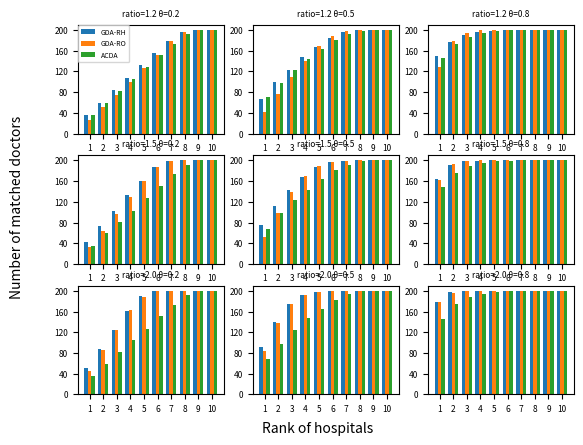

This figure's Python source:
import matplotlib.pyplot as plt
import numpy as np


#######################################################################
# setup for figure
#######################################################################
fig = plt.figure(dpi=300)

# labels for x-axis / y-axis
x_labels = ['1', '2', '3', '4', '5', '6', '7', '8', '9', '10']
y_labels = ['0', '40', '80', '120', '160', '200']

# location for x labels
x_ticks = np.arange(len(x_labels))
y_ticks = np.linspace(0.0, 200.0, 6)

# the width of the bars
width = 0.25

f_size = 6
legend_size = 10

#######################################################################
# sub-figure (3, 3, 1)
#######################################################################

y11 = [34.9, 59.45, 83.6, 107.9, 132.05, 156.0, 178.5, 196.65, 200.0, 200.0]
y12 = [25.15, 50.35, 73.9, 99.4, 126.5, 152.25, 178.2, 196.65, 200.0, 200.0]
y13 = [35.1, 58.05, 81.4, 104.75, 127.6, 151.15, 173.25, 191.9, 200.0, 200.0]

ax1 = plt.subplot(3, 3, 1)

# set_xticks
ax1.set_xticks(x_ticks)
ax1.set_yticks(y_ticks)

ax1.set_xticklabels(x_labels, fontsize=f_size)
ax1.set_yticklabels(y_labels, fontsize=f_size)

# set title of sub-figure (3, 3, 1)
ax1.set_title("ratio=1.2 \u03B8=0.2", fontsize=f_size)

# draw a dummy point without color
plt.scatter(1.0, 200.0, marker='o', s=200, facecolors='none')

# draw bars for each algorithm
rects1 = ax1.bar(x_ticks - width, y11, width, label='GDA-RH')
rects2 = ax1.bar(x_ticks, y12, width, label='GDA-RO')
rects3 = ax1.bar(x_ticks + width, y13, width, label='ACDA')


# legend of figures
ax1.legend((rects1, rects2, rects3),     # The line objects
           ('GDA-RH', 'GDA-RO', 'ACDA'),   # The labels for each line
           loc="upper left",   # Position of legend
           borderaxespad=0.1,    # Small spacing around legend box
           # title="Legend Title",  # Title for the legend
           fontsize= 5
           )

# x-axis / y-axis of figures
fig.text(0.5, 0.04, 'Rank of hospitals', ha='center', va='center', fontsize=legend_size)
fig.text(0.03, 0.5, 'Number of matched doctors', ha='center', va='center', rotation='vertical', fontsize=legend_size)




#######################################################################
# sub-figure (3, 3, 2)
#######################################################################

y21 = [67.25, 98.85, 123.5, 147.0, 167.0, 184.6, 196.3, 199.95, 200.0, 200.0]
y22 = [40.85, 76.35, 108.75, 140.95, 169.8, 187.45, 197.35, 199.95, 200.0, 200.0]
y23 = [69.9, 98.4, 122.0, 144.0, 163.2, 180.85, 192.85, 198.95, 200.0, 200.0]

ax2 = plt.subplot(3, 3, 2)

# set_xticks
ax2.set_xticks(x_ticks)
ax2.set_yticks(y_ticks)

ax2.set_xticklabels(x_labels, fontsize=f_size)
ax2.set_yticklabels(y_labels, fontsize=f_size)

# set title of sub-figure (3, 3, 2)
ax2.set_title("ratio=1.2 \u03B8=0.5", fontsize=f_size)

# draw bars for each algorithm
rects1 = ax2.bar(x_ticks - width, y21, width, label='GDA-RH')
rects2 = ax2.bar(x_ticks, y22, width, label='GDA-RO')
rects3 = ax2.bar(x_ticks + width, y23, width, label='ACDA')

# draw a dummy point without color
plt.scatter(1.0, 1.0, marker='o', s=200, facecolors='none')


#######################################################################
# sub-figure (3, 3, 3)
#######################################################################

y31 = [150.65, 177.7, 190.6, 195.75, 198.5, 199.5, 199.95, 200.0, 200.0, 200.0]
y32 = [128.7, 178.7, 195.05, 199.25, 199.95, 200.0, 200.0, 200.0, 200.0, 200.0]
y33 = [146.0, 173.6, 187.15, 193.95, 197.45, 199.05, 199.85, 200.0, 200.0, 200.0]

ax3 = plt.subplot(3, 3, 3)

# set_xticks
ax3.set_xticks(x_ticks)
ax3.set_yticks(y_ticks)

ax3.set_xticklabels(x_labels, fontsize=f_size)
ax3.set_yticklabels(y_labels, fontsize=f_size)

# set title of sub-figure (3, 3, 3)
ax3.set_title("ratio=1.2 \u03B8=0.8", fontsize=f_size)

# draw bars for each algorithm
rects1 = ax3.bar(x_ticks - width, y31, width, label='GDA-RH')
rects2 = ax3.bar(x_ticks, y32, width, label='GDA-RO')
rects3 = ax3.bar(x_ticks + width, y33, width, label='ACDA')

# draw a dummy point without color
plt.scatter(1.0, 1.0, marker='o', s=200, facecolors='none')



#######################################################################
# sub-figure (3, 3, 4)
#######################################################################

y41 = [41.55, 73.2, 102.45, 132.25, 160.4, 186.95, 199.4, 200.0, 200.0, 200.0]
y42 = [32.85, 64.6, 96.15, 129.85, 161.15, 187.45, 199.35, 200.0, 200.0, 200.0]
y43 = [34.65, 58.85, 80.8, 103.05, 126.85, 150.6, 173.65, 191.9, 200.0, 200.0]

ax4 = plt.subplot(3, 3, 4)

# set_xticks
ax4.set_xticks(x_ticks)
ax4.set_yticks(y_ticks)

ax4.set_xticklabels(x_labels, fontsize=f_size)
ax4.set_yticklabels(y_labels, fontsize=f_size)

# set title of sub-figure (3, 3, 4)
ax4.set_title("ratio=1.5 \u03B8=0.2", fontsize=f_size)

# draw bars for each algorithm
rects1 = ax4.bar(x_ticks - width, y41, width, label='GDA-RH')
rects2 = ax4.bar(x_ticks, y42, width, label='GDA-RO')
rects3 = ax4.bar(x_ticks + width, y43, width, label='ACDA')

# draw a dummy point without color
plt.scatter(1.0, 1.0, marker='o', s=200, facecolors='none')



#######################################################################
# sub-figure (3, 3, 5)
#######################################################################

y51 = [74.3, 111.35, 143.0, 168.05, 187.45, 197.5, 199.85, 200.0, 200.0, 200.0]
y52 = [53.0, 98.95, 138.55, 169.95, 189.25, 197.8, 199.8, 200.0, 200.0, 200.0]
y53 = [68.25, 99.15, 123.15, 143.3, 163.4, 181.0, 192.05, 199.4, 200.0, 200.0]

ax5 = plt.subplot(3, 3, 5)

# set_xticks
ax5.set_xticks(x_ticks)
ax5.set_yticks(y_ticks)

ax5.set_xticklabels(x_labels, fontsize=f_size)
ax5.set_yticklabels(y_labels, fontsize=f_size)

# set title of sub-figure (3, 3, 5)
ax5.set_title("ratio=1.5 \u03B8=0.5", fontsize=f_size)

# draw bars for each algorithm
rects1 = ax5.bar(x_ticks - width, y51, width, label='GDA-RH')
rects2 = ax5.bar(x_ticks, y52, width, label='GDA-RO')
rects3 = ax5.bar(x_ticks + width, y53, width, label='ACDA')

# draw a dummy point without color
plt.scatter(1.0, 1.0, marker='o', s=200, facecolors='none')


#######################################################################
# sub-figure (3, 3, 6)
#######################################################################

y61 = [163.5, 190.6, 198.8, 199.75, 200.0, 200.0, 200.0, 200.0, 200.0, 200.0]
y62 = [161.25, 193.25, 198.9, 200.0, 200.0, 200.0, 200.0, 200.0, 200.0, 200.0]
y63 = [149.15, 175.2, 188.65, 195.15, 198.2, 199.45, 199.9, 200.0, 200.0, 200.0]

ax6 = plt.subplot(3, 3, 6)

# set_xticks
ax6.set_xticks(x_ticks)
ax6.set_yticks(y_ticks)

ax6.set_xticklabels(x_labels, fontsize=f_size)
ax6.set_yticklabels(y_labels, fontsize=f_size)

# set title of sub-figure (3, 3, 6)
ax6.set_title("ratio=1.5 \u03B8=0.8", fontsize=f_size)

# draw bars for each algorithm
rects1 = ax6.bar(x_ticks - width, y61, width, label='GDA-RH')
rects2 = ax6.bar(x_ticks, y62, width, label='GDA-RO')
rects3 = ax6.bar(x_ticks + width, y63, width, label='ACDA')

# draw a dummy point without color
plt.scatter(1.0, 1.0, marker='o', s=200, facecolors='none')



#######################################################################
# sub-figure (3, 3, 7)
#######################################################################

y71 = [50.15, 88.05, 123.7, 160.45, 189.35, 199.45, 200.0, 200.0, 200.0, 200.0]
y72 = [45.3, 85.4, 124.25, 162.3, 188.85, 199.1, 199.95, 200.0, 200.0, 200.0]
y73 = [34.95, 58.95, 82.15, 105.5, 126.9, 151.1, 172.6, 191.6, 200.0, 200.0]

ax7 = plt.subplot(3, 3, 7)

# set_xticks
ax7.set_xticks(x_ticks)
ax7.set_yticks(y_ticks)

ax7.set_xticklabels(x_labels, fontsize=f_size)
ax7.set_yticklabels(y_labels, fontsize=f_size)

# set title of sub-figure (3, 3, 7)
ax7.set_title("ratio=2.0 \u03B8=0.2", fontsize=f_size)

# draw bars for each algorithm
rects1 = ax7.bar(x_ticks - width, y71, width, label='GDA-RH')
rects2 = ax7.bar(x_ticks, y72, width, label='GDA-RO')
rects3 = ax7.bar(x_ticks + width, y73, width, label='ACDA')

# draw a dummy point without color
plt.scatter(1.0, 1.0, marker='o', s=200, facecolors='none')




#######################################################################
# sub-figure (3, 3, 8)
#######################################################################

y81 = [91.9, 138.9, 174.85, 192.3, 197.6, 199.5, 200.0, 200.0, 200.0, 200.0]
y82 = [83.4, 138.45, 175.45, 192.25, 197.5, 199.45, 200.0, 200.0, 200.0, 200.0]
y83 = [67.8, 96.85, 123.9, 146.65, 165.0, 181.6, 194.7, 199.95, 200.0, 200.0]

ax8 = plt.subplot(3, 3, 8)

# set_xticks
ax8.set_xticks(x_ticks)
ax8.set_yticks(y_ticks)

ax8.set_xticklabels(x_labels, fontsize=f_size)
ax8.set_yticklabels(y_labels, fontsize=f_size)

# set title of sub-figure (3, 3, 8)
ax8.set_title("ratio=2.0 \u03B8=0.5", fontsize=f_size)

# draw bars for each algorithm
rects1 = ax8.bar(x_ticks - width, y81, width, label='GDA-RH')
rects2 = ax8.bar(x_ticks, y82, width, label='GDA-RO')
rects3 = ax8.bar(x_ticks + width, y83, width, label='ACDA')

# draw a dummy point without color
plt.scatter(1.0, 1.0, marker='o', s=200, facecolors='none')




#######################################################################
# sub-figure (3, 3, 9)
#######################################################################

y91 = [178.75, 197.1, 199.55, 199.9, 200.0, 200.0, 200.0, 200.0, 200.0, 200.0]
y92 = [178.7, 196.65, 199.45, 199.9, 200.0, 200.0, 200.0, 200.0, 200.0, 200.0]
y93 = [146.25, 174.35, 187.75, 194.35, 197.7, 199.45, 200.0, 200.0, 200.0, 200.0]

ax9 = plt.subplot(3, 3, 9)

# set_xticks
ax9.set_xticks(x_ticks)
ax9.set_yticks(y_ticks)

ax9.set_xticklabels(x_labels, fontsize=f_size)
ax9.set_yticklabels(y_labels, fontsize=f_size)

# set title of sub-figure (3, 3, 9)
ax9.set_title("ratio=2.0 \u03B8=0.8", fontsize=f_size)

# draw bars for each algorithm
rects1 = ax9.bar(x_ticks - width, y91, width, label='GDA-RH')
rects2 = ax9.bar(x_ticks, y92, width, label='GDA-RO')
rects3 = ax9.bar(x_ticks + width, y93, width, label='ACDA')

# draw a dummy point without color
plt.scatter(1.0, 1.0, marker='o', s=200, facecolors='none')


plt.show()
